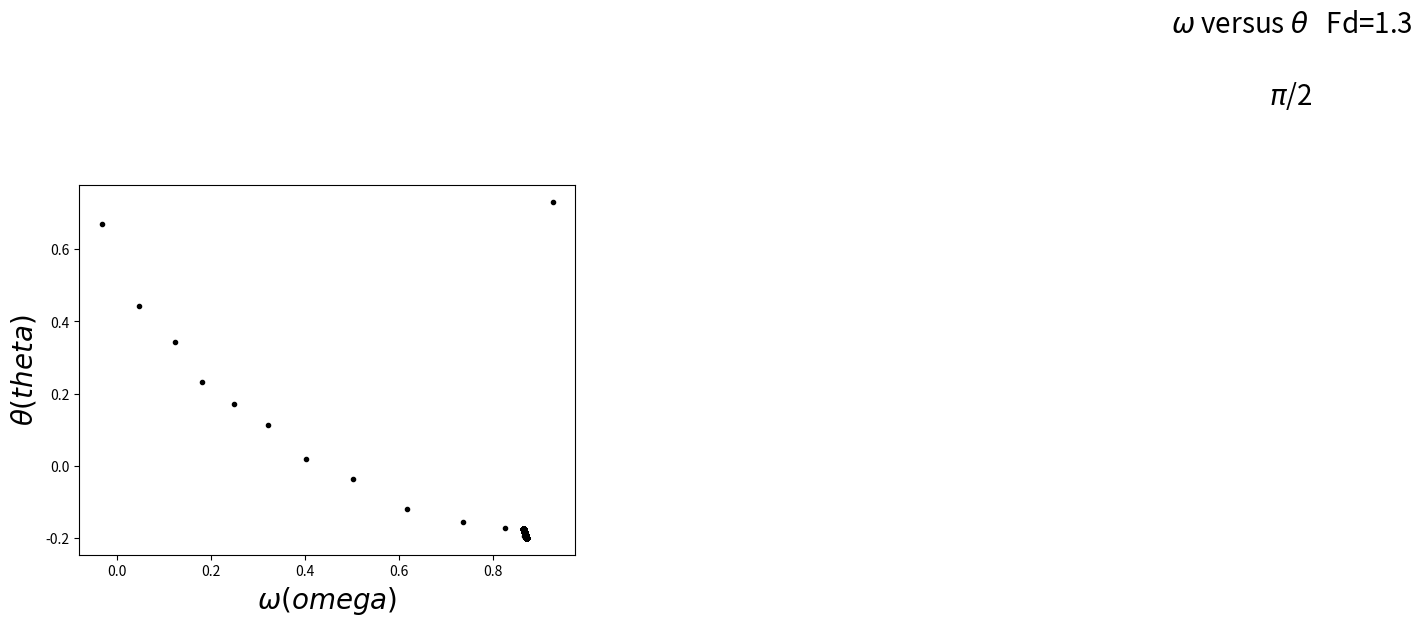

This chart was generated by the following Python code:
# -- coding utf-8 --
import numpy as np
import matplotlib.pyplot as plt
import math

#parameter
g = 9.8
l = 9.8
q = 0.5
omega_d = 2.0/3.0
dt = 0.04
fd = 1.3
theta = 0.2
omega = 0
t = 0
k = 0
o_array = []
t_array = []
i=0

def reduce_theta(x):
	if x > math.pi:
		return reduce_theta(x - 2*math.pi)
	elif x < -math.pi:
		return reduce_theta(x + 2*math.pi)
	else:
		return x

while i<500000:
	if abs(t-(2*k*math.pi+math.pi/2)/omega_d)<0.02:
		o_array.append(omega)
		t_array.append(theta)
		k += 1
	
	omega = omega + (-g/l*math.sin(theta)-q*omega + fd*math.sin(omega_d*t))*dt
	theta += omega*dt
	theta = reduce_theta(theta)
	t += dt
	i += 1
	
plt.plot(t_array,o_array,'.k')
plt.text(2.5,1.2,u'$\u03C9$ versus $\u03B8$   Fd=1.3',color='black',ha='center',fontsize=20)
plt.text(2.5,1,u'$\u03c0$/2 ',color='black',ha='center',fontsize=20)
plt.title('',fontsize=28)
plt.xlabel(u'$\u03C9(omega)$',fontsize=20)
plt.ylabel(u'$\u03B8(theta)$',fontsize=20)
plt.show()




